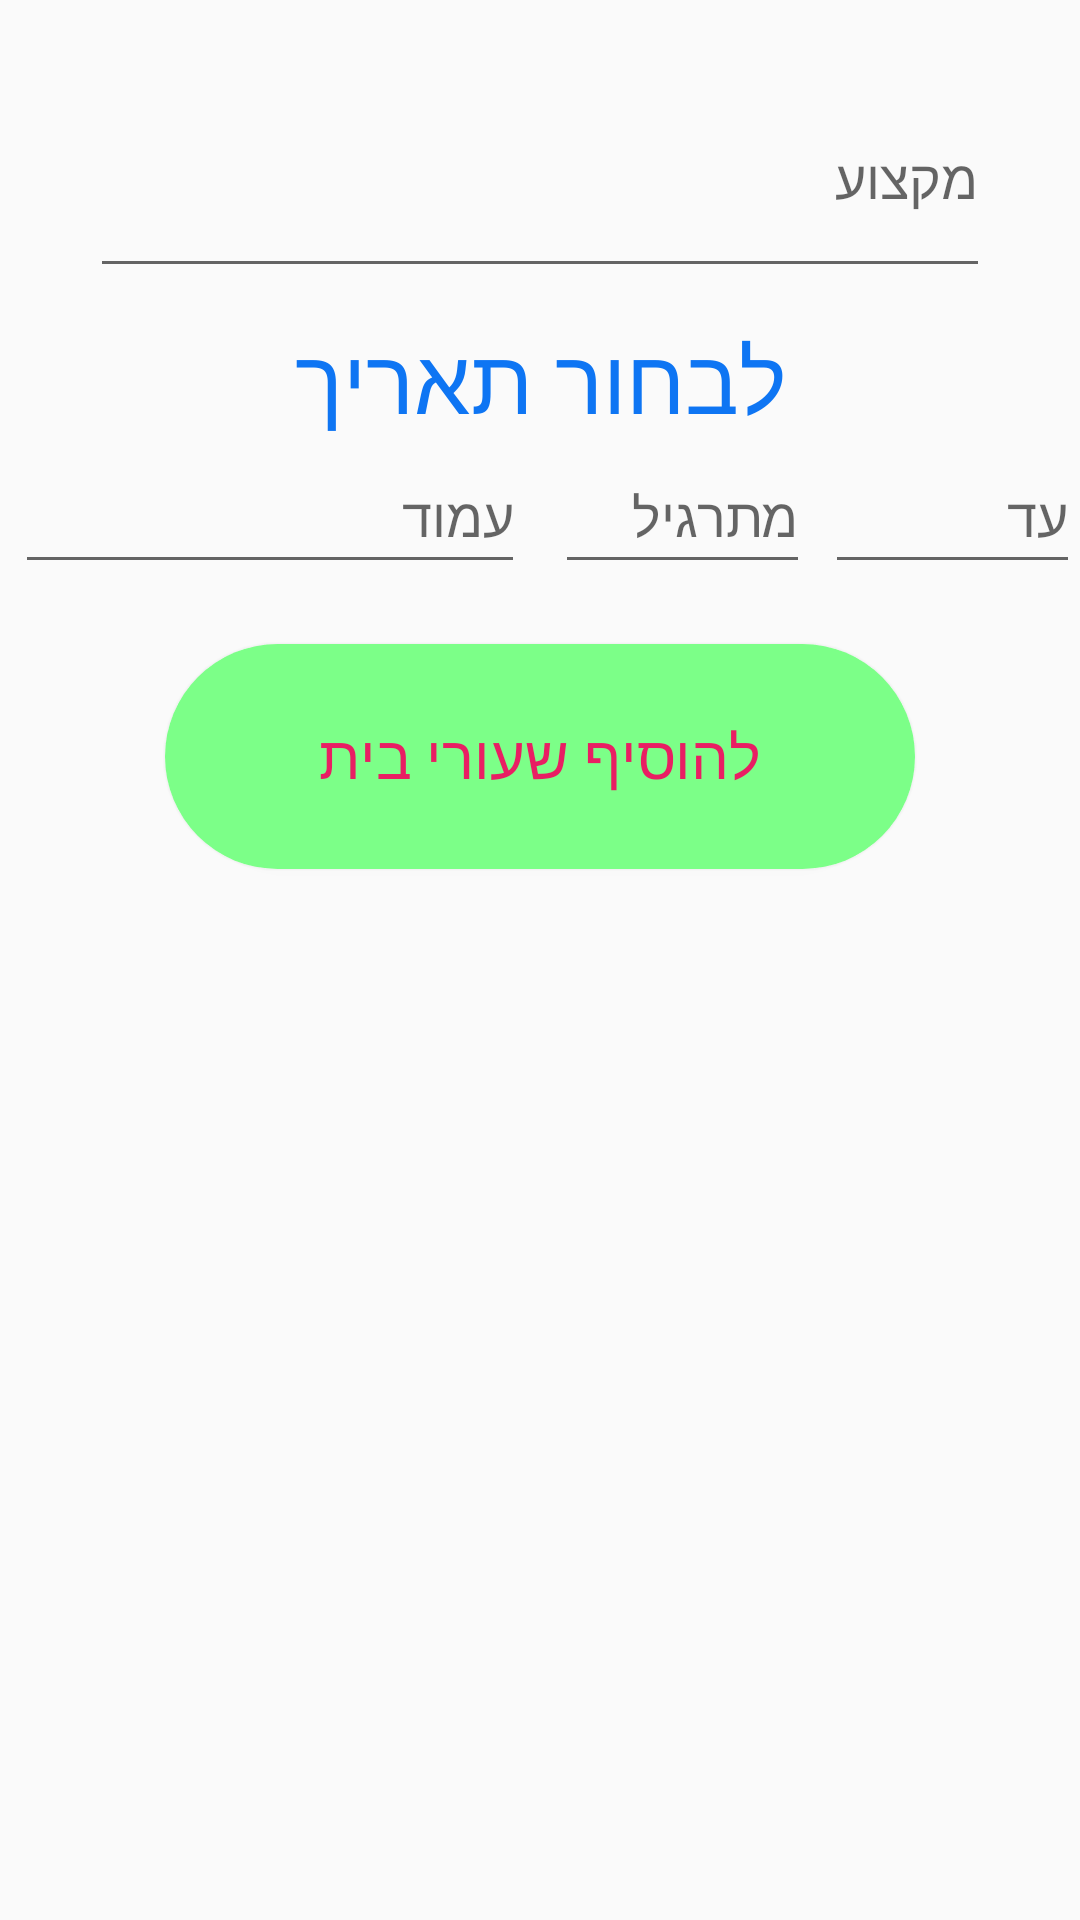

Reconstruct the res/layout file that produces this screen, plus the resources it refers to.
<!-- AndroidManifest.xml: application theme Theme.HomeworkTests -->
<!-- res/layout/activity_add.xml -->
<?xml version="1.0" encoding="utf-8"?>
<RelativeLayout xmlns:android="http://schemas.android.com/apk/res/android"
    android:layout_width="match_parent"
    android:layout_height="match_parent"
    android:id="@+id/relativeLayout">


    <com.google.android.material.textfield.TextInputLayout
        android:id="@+id/text_input"
        android:layout_width="wrap_content"
        android:layout_height="wrap_content"
        android:layout_centerHorizontal="true"
        android:layout_marginTop="10dp">

        <EditText
            android:id="@+id/et"
            android:layout_width="300dp"
            android:layout_height="75dp"
            android:hint="מקצוע"
            android:textColorHighlight="#7cff88" />
    </com.google.android.material.textfield.TextInputLayout>

    <TextView
        android:id="@+id/tv"
        android:layout_width="wrap_content"
        android:layout_height="wrap_content"
        android:layout_below="@+id/text_input"
        android:layout_centerHorizontal="true"
        android:layout_marginTop="10dp"
        android:text="לבחור תאריך"
        android:textColor="#0E75F3"
        android:textSize="30sp" />

    <LinearLayout
        android:id="@+id/linearLayout"
        android:layout_width="match_parent"
        android:layout_height="wrap_content"
        android:layout_below="@+id/tv"
        android:orientation="horizontal"
        android:weightSum="100">

        <EditText
            android:id="@+id/spinner1"
            android:layout_width="150dp"
            android:layout_height="48dp"
            android:layout_marginStart="5dp"
            android:hint="עמוד"
            android:inputType="number"
            android:layout_weight="50"/>

        <EditText
            android:id="@+id/spinner2"
            android:layout_width="75dp"
            android:layout_height="48dp"
            android:layout_marginStart="10dp"
            android:hint="מתרגיל"
            android:inputType="number"
            android:layout_weight="25"/>

        <EditText
            android:id="@+id/spinner3"
            android:layout_width="75dp"
            android:layout_height="48dp"
            android:layout_marginStart="5dp"
            android:hint="עד"
            android:inputType="number"
            android:layout_weight="25"/>
    </LinearLayout>



    <androidx.appcompat.widget.AppCompatButton
        android:id="@+id/btn"
        android:layout_width="250dp"
        android:layout_height="75dp"
        android:layout_below="@+id/linearLayout"
        android:layout_centerHorizontal="true"
        android:layout_marginTop="20dp"
        android:layout_marginBottom="15dp"
        android:background="@drawable/my_button"
        android:hint="להוסיף שעורי בית"
        android:textColorHint="#E91E63"
        android:textSize="20sp" />
</RelativeLayout>
<!-- resources referenced by this layout -->
<resources>
  <!-- drawable my_button (drawable) -->
  <?xml version="1.0" encoding="utf-8"?>
  
  <shape xmlns:android="http://schemas.android.com/apk/res/android"
      android:shape="rectangle" android:padding="10dp">
      
      <solid android:color="#7cff88"/>
      <corners android:radius="100dp"/>
  </shape>
  <style name="Theme.HomeworkTests" parent="Theme.AppCompat.Light.NoActionBar">
          
          <item name="colorPrimary">@color/purple_500</item>
          <item name="colorPrimaryVariant">@color/purple_700</item>
          <item name="colorOnPrimary">@color/white</item>
          
          <item name="colorSecondary">@color/teal_200</item>
          <item name="colorSecondaryVariant">@color/teal_700</item>
          <item name="colorOnSecondary">@color/black</item>
          
          <item name="android:statusBarColor" tools:targetApi="l">?attr/colorPrimaryVariant</item>
          
      </style>
  <!-- not gathered from this repository: default colours our renderer supplied (Android Studio template values) -->
  <color name="purple_500">#FF6200EE</color>
  <color name="purple_700">#FF3700B3</color>
  <color name="teal_200">#FF03DAC5</color>
  <color name="teal_700">#FF018786</color>
  <color name="black">#FF000000</color>
  <color name="white">#FFFFFFFF</color>
</resources>
